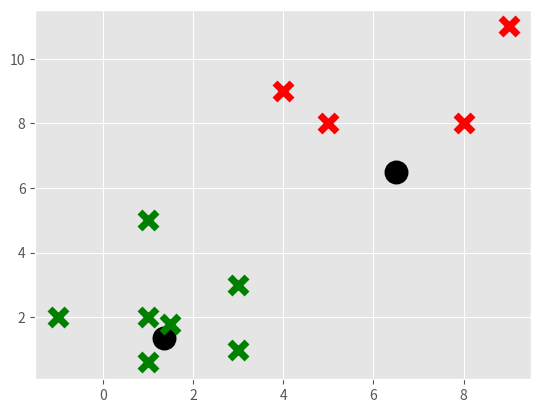

This chart was generated by the following Python code:
import matplotlib.pyplot as plt
from matplotlib import style
style.use('ggplot')
import numpy as np

X = np.array([[1, 2],
              [1.5, 1.8],
              [5, 8 ],
              [8, 8],
              [1, 0.6],
              [9,11],
              [3,1],
              [4,9],
              [-1,2],
              [1,5],
              [3,3]])

# plt.scatter(X[:,0], X[:,1], s=150)
# plt.show()

colors = 10*["g","r","c","b","k"]


class K_Means:
    def __init__(self, k=2, tol=0.001, max_iter=300):
        self.k = k
        self.tol = tol
        self.max_iter = max_iter

    def fit(self,data):

        self.centroids = {}

        for i in range(self.k):
            self.centroids[i] = data[i]

        for i in range(self.max_iter):
            self.classifications = {}

            for i in range(self.k):
                self.classifications[i] = []

            for featureset in data:
                distances = [np.linalg.norm(featureset-self.centroids[centroid]) for centroid in self.centroids]
                classification = distances.index(min(distances))
                self.classifications[classification].append(featureset)

            prev_centroids = dict(self.centroids)

            for classification in self.classifications:
                self.centroids[classification] = np.average(self.classifications[classification],axis=0)
            
            optimized = True

            for c in self.centroids:
                original_centroid = prev_centroids[c]
                current_centroid = self.centroids[c]
                if np.sum((current_centroid-original_centroid)/original_centroid * 100.0) > self.tol:
                    optimized = False
            
            if optimized:
                break


    def predict(self, data):
        distances = [np.linalg.norm(data-self.centroids[centroid]) for centroid in self.centroids]
        classification = distances.index(min(distances))
        return classification

clf = K_Means()
clf.fit(X)

for centroid in clf.centroids:
    plt.scatter(clf.centroids[centroid][0], clf.centroids[centroid][0],
                marker="o", color="k", s=150, linewidths=5)

for classification in clf.classifications:
    color = colors[classification]
    for featureset in clf.classifications[classification]:
        plt.scatter(featureset[0],featureset[1], color=color, marker="x", s=150, linewidths=5)

# unknowns = np.array([[3,1],[4,9],[-1,2],[1,5],[3,3],])

# for unknown in unknowns:
#     classification = clf.predict(unknown)
#     plt.scatter(unknown[0],unknown[1], marker="*",color=colors[classification], s=150, linewidths=5)

plt.show()
